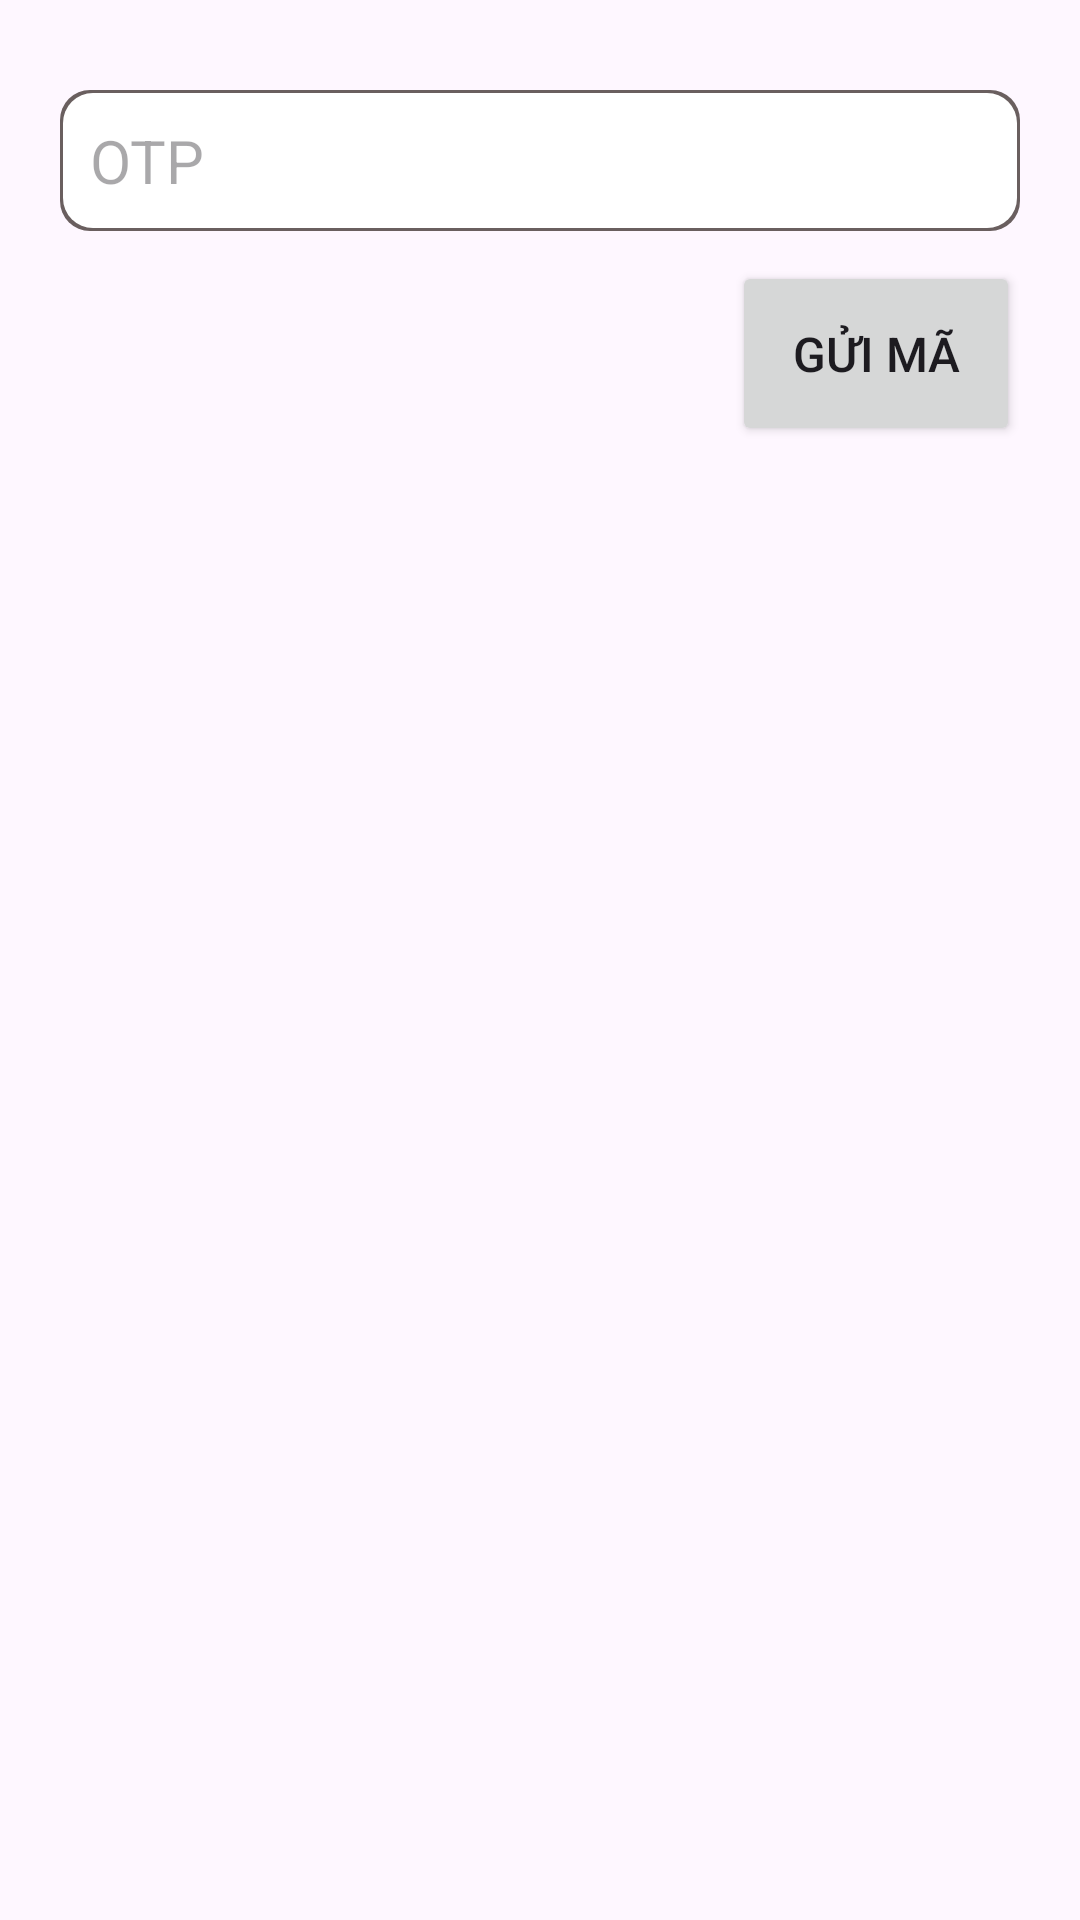

Reconstruct the res/layout file that produces this screen, plus the resources it refers to.
<!-- AndroidManifest.xml: application theme Theme.ClothingStoreApp -->
<!-- res/layout/fragment_verification.xml -->
<?xml version="1.0" encoding="utf-8"?>
<FrameLayout xmlns:android="http://schemas.android.com/apk/res/android"
    xmlns:tools="http://schemas.android.com/tools"
    android:layout_width="match_parent"
    android:layout_height="match_parent"
    tools:context=".fragment.fragmentOfAuthenticationActivity.VerificationFragment">

    
    <LinearLayout
        android:layout_width="match_parent"
        android:layout_height="match_parent"
        android:orientation="vertical"
        android:padding="20dp">

        <LinearLayout
            android:layout_width="match_parent"
            android:layout_height="wrap_content"
            android:orientation="vertical"
            android:paddingTop="10dp">

            <TextView
                android:id="@+id/errorTextView"
                android:layout_width="wrap_content"
                android:layout_height="wrap_content"
                android:layout_gravity="center"
                android:paddingBottom="10dp"
                android:text="Sai email hoặc mật khẩu"
                android:textColor="@color/red"
                android:textSize="18dp"
                android:visibility="gone"/>

            <EditText
                android:id="@+id/otpEditText"
                android:layout_width="match_parent"
                android:layout_height="wrap_content"
                android:hint="OTP"
                android:background="@drawable/white_radius_15"
                android:padding="10dp"
                android:textSize="20dp"/>
        </LinearLayout>

        <LinearLayout
            android:layout_width="match_parent"
            android:layout_height="wrap_content"
            android:orientation="horizontal"
            android:layout_marginTop="10dp">

            <View
                android:layout_width="0dp"
                android:layout_height="0dp"
                android:layout_weight="1" />

            <androidx.appcompat.widget.AppCompatButton
                android:id="@+id/verifyBtn"
                android:layout_width="wrap_content"
                android:layout_height="wrap_content"
                android:text="Gửi mã"
                android:padding="20dp"
                android:textSize="16dp"
                />
        </LinearLayout>
    </LinearLayout>

</FrameLayout>
<!-- resources referenced by this layout -->
<resources>
  <color name="red">#FA1100</color>
  <!-- drawable white_radius_15 (drawable) -->
  <?xml version="1.0" encoding="utf-8"?>
  <layer-list xmlns:android="http://schemas.android.com/apk/res/android">
      <item>
          <shape android:shape="rectangle">
              <solid android:color="#6A5F5F" />
              <corners
                  android:bottomRightRadius="10dp"
                  android:bottomLeftRadius="10dp"
                  android:topLeftRadius="10dp"
                  android:topRightRadius="10dp" />
          </shape>
      </item>
      <item android:left="1dp" android:right="1dp" android:top="1dp" android:bottom="1dp">
          <shape android:shape="rectangle">
              <solid android:color="#FFFFFF" />
              <corners
                  android:bottomRightRadius="10dp"
                  android:bottomLeftRadius="10dp"
                  android:topLeftRadius="10dp"
                  android:topRightRadius="10dp" />
          </shape>
      </item>
  </layer-list>
  <style name="Theme.ClothingStoreApp" parent="Base.Theme.ClothingStoreApp" />
  <style name="Base.Theme.ClothingStoreApp" parent="Theme.Material3.Light.NoActionBar">
          
          
          <item name="android:statusBarColor">@color/status_bar_color</item>
      </style>
  <color name="status_bar_color">#FD8638</color>
</resources>
